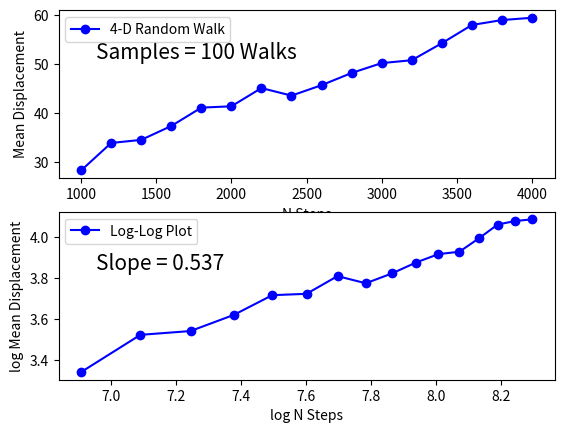

Write the Python code that produced this figure.
"""
Created on Thu Oct 10 23:37:58 2013
[redacted]
[redacted]
"""

# Problem 1 (EBB6)
"""
Simulation of a random walk in 4-Dimensions on evenly spaced lattice points.  
"""

import numpy as np
import matplotlib.pyplot as plt


# Part 2
# calculate mean displacement of random walker on a 4-D lattice
#*******************************************************************
# define range of N steps to compute random walk for and number of sample walks per N
Nsteps = range(1000,4200,200)
Nwalks = 100

Mdisp = []  # stores mean displacement for each N over number of samples

# loop to iterate over random walk steps and samples to run per step
for i in Nsteps:    
    disp = []  # stores displacements for each N per walk
   
   # run the random walk for number of samples per N
    for j in range(Nwalks):
        # define start position at origin in 4-D x,y,z,t
        pos = [0,0,0,0]
                
        # generate array of random uniform numbers between [0,1)
        rand = np.random.uniform(0,1,i)
        
        # loop through array of random numbers for random walk
        for k in range(i):
            # depending on random number go +/-x, +/-y, +/-z, or +/-t by 1 unit
            if 0.00000 <= rand[k] < 1.0/8.0: pos[0] = pos[0]+1
            if 1.0/8.0 <= rand[k] < 2.0/8.0: pos[0] = pos[0]-1
            if 2.0/8.0 <= rand[k] < 3.0/8.0: pos[1] = pos[1]+1
            if 3.0/8.0 <= rand[k] < 4.0/8.0: pos[1] = pos[1]-1
            if 4.0/8.0 <= rand[k] < 5.0/8.0: pos[2] = pos[2]+1
            if 5.0/8.0 <= rand[k] < 6.0/8.0: pos[2] = pos[2]-1
            if 6.0/8.0 <= rand[k] < 7.0/8.0: pos[3] = pos[3]+1
            if 7.0/8.0 <= rand[k] < 8.0/8.0: pos[3] = pos[3]-1
        
        # get total displacement traveled and store to array
        dist = (pos[0]**2 + pos[1]**2 + pos[2]**2 + pos[3]**2)**0.5
        disp.append(dist)
    
    # get mean displacement for each N steps over 100 samples
    mean = np.average(disp)
    Mdisp.append(mean)
    
# relation should be a power function so take logs of both sides
x = np.log(np.array(Nsteps))
y = np.log(np.array(Mdisp))
# calculate slope of log-log plot to get power coefficient
rise = y[len(y)-1] - y[0]
run = x[len(x)-1] - x[0]
slope = round(rise/run,3)

# plot mean displacement vs N steps 
plt.figure()
plt.subplot(211)
plt.plot(Nsteps,Mdisp,'bo-',label='4-D Random Walk')
plt.xlabel('N Steps')
plt.ylabel('Mean Displacement')
plt.annotate('Samples = '+str(Nwalks)+' Walks',fontsize=15,xy=(0.15,0.78),xycoords='figure fraction')
plt.legend(loc=2)
    
# plot log-log of mean displacement vs N steps 
plt.subplot(212)
plt.plot(x,y,'bo-',label='Log-Log Plot')
plt.xlabel('log N Steps')
plt.ylabel('log Mean Displacement')
plt.annotate('Slope = '+str(slope),fontsize=15,xy=(0.15,0.34),xycoords='figure fraction')
plt.legend(loc=2)